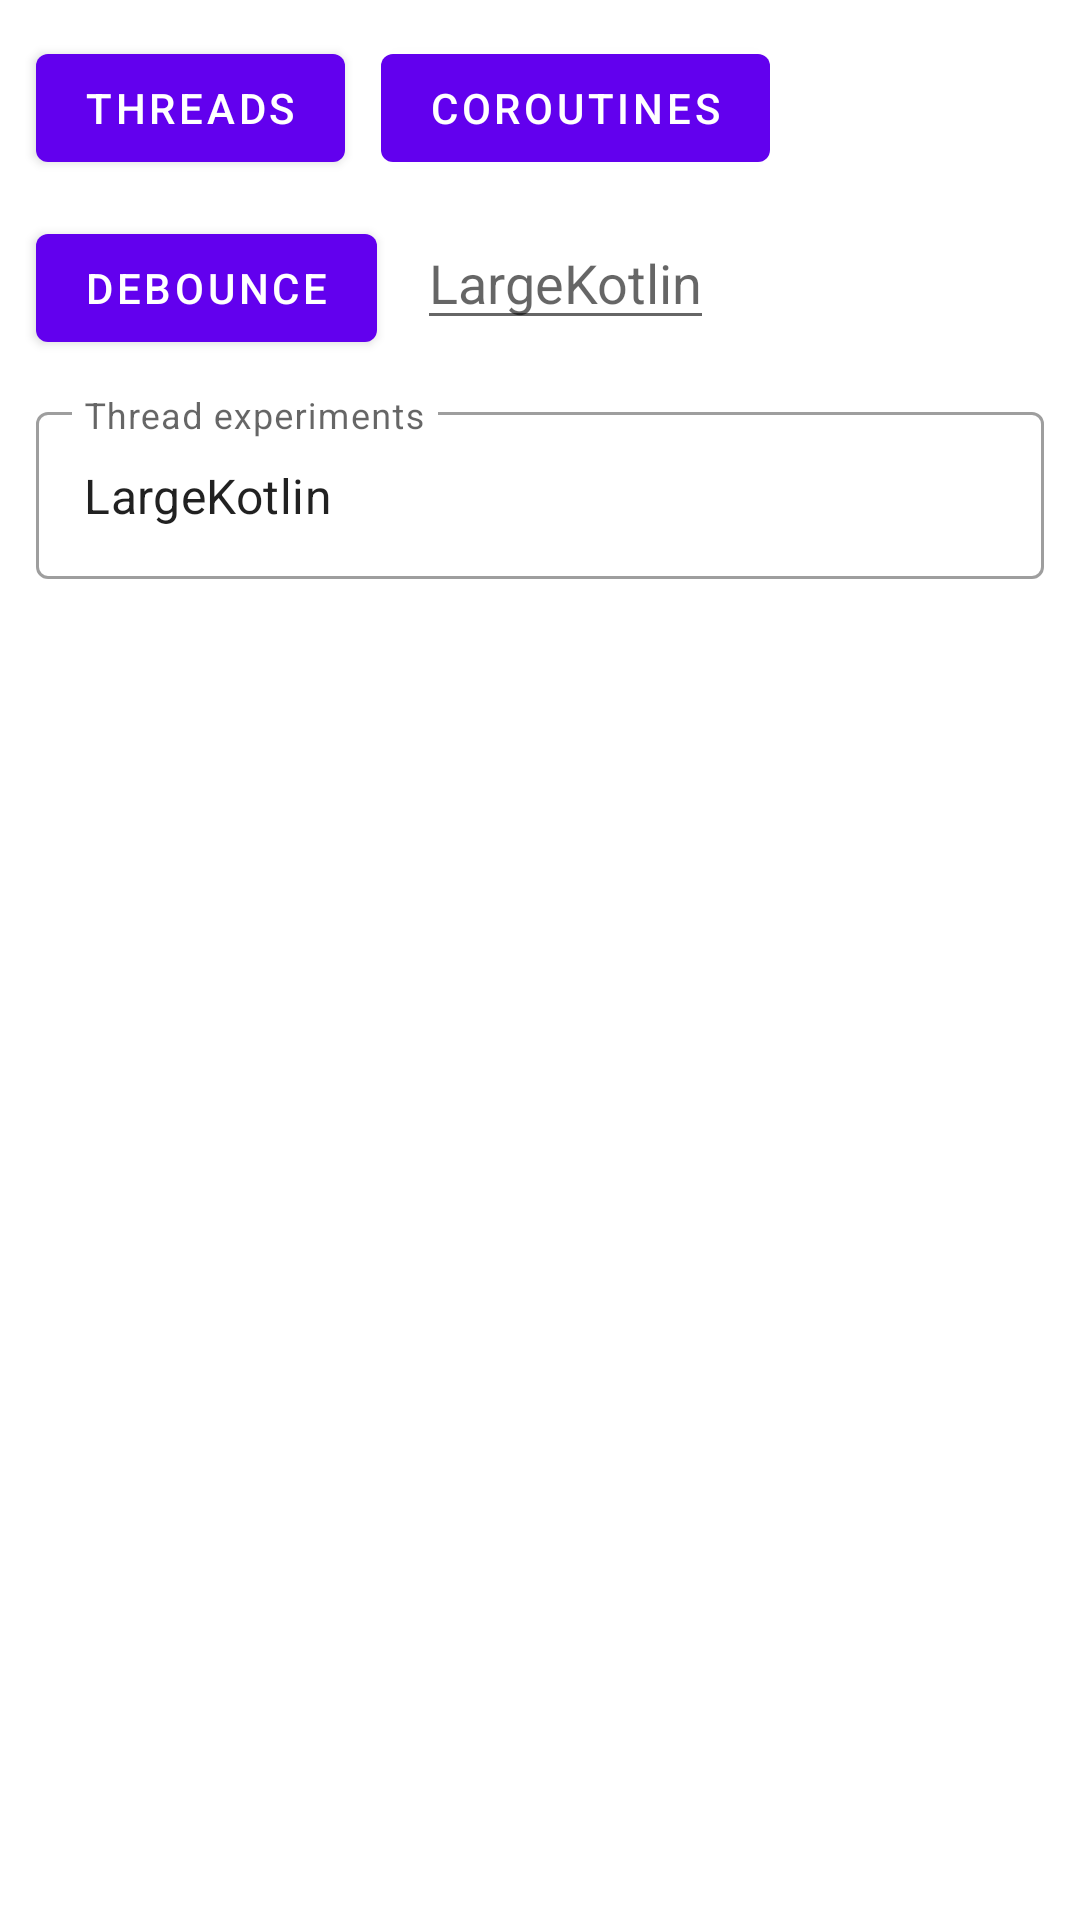

Produce the Android XML layout that renders to this screen, including the resource entries it uses.
<!-- AndroidManifest.xml: application theme Theme.LargeKotlin -->
<!-- res/layout/fragment_tab3.xml -->
<?xml version="1.0" encoding="utf-8"?>
<androidx.constraintlayout.widget.ConstraintLayout xmlns:android="http://schemas.android.com/apk/res/android"
    xmlns:app="http://schemas.android.com/apk/res-auto"
    xmlns:tools="http://schemas.android.com/tools"
    android:layout_width="match_parent"
    android:layout_height="match_parent"

    tools:context=".MainFragment">


    

    <com.google.android.material.button.MaterialButton
        android:id="@+id/btn_thread_start"
        android:layout_width="0dp"
        android:layout_height="wrap_content"
        android:layout_margin="12dp"


        android:text="Threads"

        app:layout_constraintStart_toStartOf="parent"
        app:layout_constraintTop_toTopOf="parent" />


    <com.google.android.material.textfield.TextInputLayout
        style="@style/Widget.MaterialComponents.TextInputLayout.OutlinedBox"
        android:id="@+id/filledTextFieldA"
        android:layout_width="match_parent"
        android:layout_height="wrap_content"
        android:layout_margin="12dp"
        app:layout_constraintTop_toBottomOf="@id/btn_coroutines_debounce"
        android:hint="Thread experiments">

        <com.google.android.material.textfield.TextInputEditText
            android:id="@+id/txt_threads"
            android:layout_width="match_parent"
            android:layout_height="match_parent"
            android:focusable="false"
            android:text="@string/app_name"/>

    </com.google.android.material.textfield.TextInputLayout>

    <com.google.android.material.button.MaterialButton
        android:id="@+id/btn_coroutines"
        android:layout_width="wrap_content"
        android:layout_height="wrap_content"
        android:layout_margin="12dp"

        android:text="Coroutines"
        app:layout_constraintStart_toEndOf="@+id/btn_thread_start"
        app:layout_constraintTop_toTopOf="parent" />

    <com.google.android.material.button.MaterialButton
        android:id="@+id/btn_coroutines_debounce"
        android:layout_width="wrap_content"
        android:layout_height="wrap_content"
        android:layout_margin="12dp"

        android:text="Debounce"
        app:layout_constraintStart_toStartOf="parent"
        app:layout_constraintTop_toBottomOf="@id/btn_thread_start" />

    <EditText
        android:id="@+id/txt_debounce"

        android:layout_width="wrap_content"
        android:layout_height="wrap_content"
        android:hint="@string/app_name"

        android:layout_margin="12dp"

        app:layout_constraintStart_toStartOf="@id/btn_coroutines"
        app:layout_constraintTop_toBottomOf="@id/btn_coroutines"/>


</androidx.constraintlayout.widget.ConstraintLayout>
<!-- resources referenced by this layout -->
<resources>
  <string name="app_name">LargeKotlin</string>
  <style name="Theme.LargeKotlin" parent="Theme.MaterialComponents.DayNight.DarkActionBar">
          
          <item name="colorPrimary">@color/purple_500</item>
          <item name="colorPrimaryVariant">@color/purple_700</item>
          <item name="colorOnPrimary">@color/white</item>
          
          <item name="colorSecondary">@color/teal_200</item>
          <item name="colorSecondaryVariant">@color/teal_700</item>
          <item name="colorOnSecondary">@color/black</item>
          
          <item name="android:statusBarColor">?attr/colorPrimaryVariant</item>
          
      </style>
  <!-- not gathered from this repository: default colours our renderer supplied (Android Studio template values) -->
  <color name="purple_500">#FF6200EE</color>
  <color name="purple_700">#FF3700B3</color>
  <color name="teal_200">#FF03DAC5</color>
  <color name="teal_700">#FF018786</color>
  <color name="black">#FF000000</color>
  <color name="white">#FFFFFFFF</color>
</resources>
